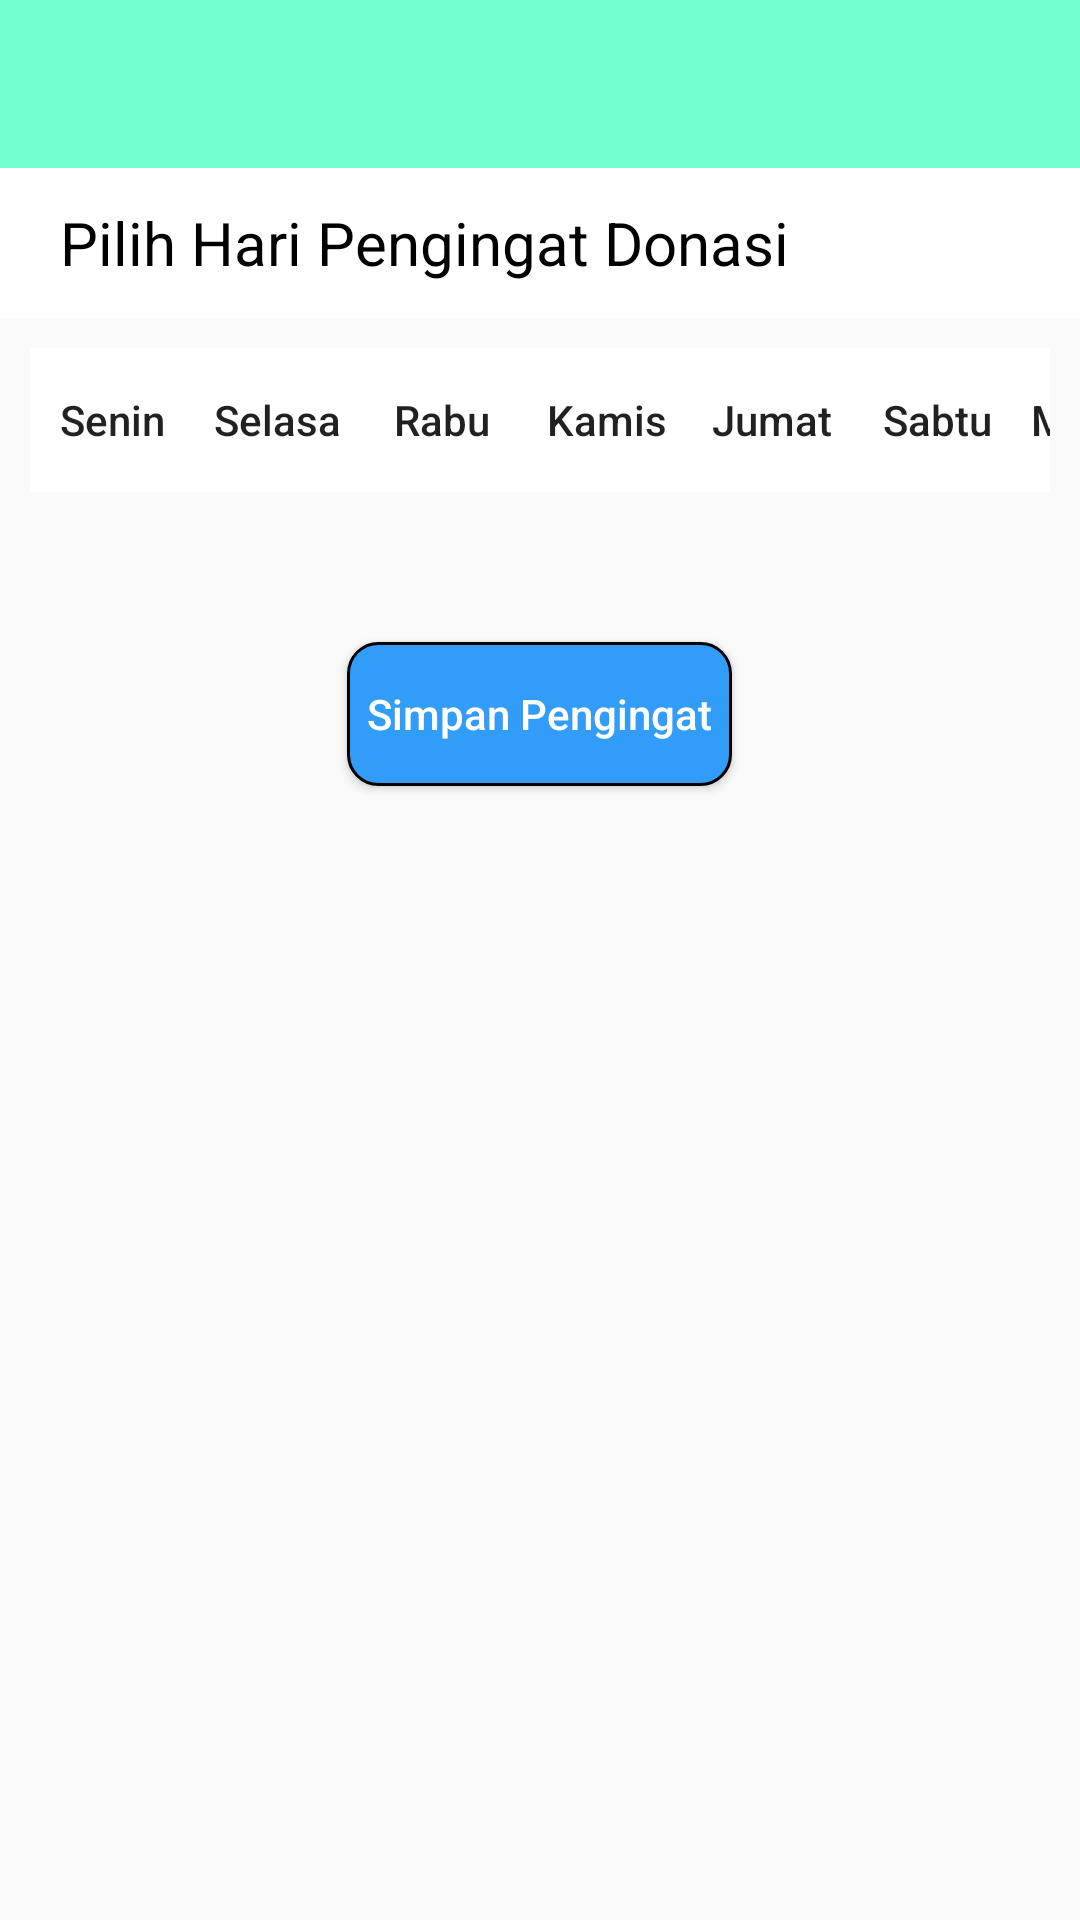

Write the Android layout XML for this screen, with the resource values it uses.
<!-- AndroidManifest.xml: application theme AppTheme -->
<!-- res/layout/fragment_remember_donation.xml -->
<?xml version="1.0" encoding="utf-8"?>
<LinearLayout
    xmlns:android="http://schemas.android.com/apk/res/android"
    xmlns:app="http://schemas.android.com/apk/res-auto"
    xmlns:tools="http://schemas.android.com/tools"
    android:id="@+id/relativeLayout3"
    android:layout_width="match_parent"
    android:layout_height="match_parent"
    android:background="@color/colorTransparent"
    tools:context=".fragment.MyDonationFragment"
    android:orientation="vertical">

    <androidx.appcompat.widget.Toolbar
        android:id="@+id/toolbar"
        android:layout_width="match_parent"
        android:layout_height="?attr/actionBarSize"
        android:background="@color/backgroundLogin"
        android:theme="@style/ThemeOverlay.AppCompat.ActionBar"
        app:layout_constraintStart_toStartOf="parent"
        app:layout_constraintTop_toTopOf="parent"
        app:popupTheme="@style/ThemeOverlay.AppCompat.Light">

        <TextView
            android:id="@+id/toolbar_title"
            android:layout_width="wrap_content"
            android:layout_height="wrap_content"
            android:layout_gravity="right"
            android:gravity="right"
            android:paddingRight="20dp"
            android:textSize="18sp"
            android:textStyle="bold"
            app:popupTheme="@style/ThemeOverlay.AppCompat.Light"
            app:theme="@style/Base.ThemeOverlay.AppCompat.Dark.ActionBar"
            app:titleTextAppearance="@style/Toolbar.TitleText" />

    </androidx.appcompat.widget.Toolbar>

    <TextView
        android:id="@+id/listDonationTitle"
        android:layout_below="@+id/toolbar"
        android:layout_width="match_parent"
        android:layout_height="50dp"
        android:layout_gravity="center_horizontal"
        android:background="@color/textColorWhite"
        android:clickable="false"
        android:gravity="left|center_vertical"
        android:paddingLeft="20dp"
        android:text="@string/remember_donation"
        android:textAllCaps="false"
        android:textColor="@color/colorAccent"
        android:textSize="20dp"
        app:layout_constraintStart_toStartOf="parent"
        app:layout_constraintTop_toBottomOf="@+id/toolbar" />

    <LinearLayout
        android:id="@+id/lLinearLayoutImage"
        android:layout_marginTop="10dp"
        android:layout_marginLeft="10dp"
        android:layout_marginRight="10dp"
        android:layout_width="match_parent"
        android:layout_height="wrap_content"
        android:background="@color/textColorWhite"
        android:orientation="horizontal" >


        <Button
            android:id="@+id/btnSenin"
            android:layout_width="55dp"
            android:layout_height="wrap_content"
            android:layout_alignParentLeft="true"
            android:text="@string/senin"
            android:textAllCaps="false"
            android:drawablePadding="1dp"
            android:background="@android:color/transparent"
            android:layout_alignParentBottom="true"
            android:drawableBottom="@drawable/star" />

        <Button
            android:id="@+id/btnSelasa"
            android:layout_width="55dp"
            android:layout_height="wrap_content"
            android:layout_alignParentLeft="true"
            android:text="@string/selasa"
            android:textAllCaps="false"
            android:drawablePadding="1dp"
            android:background="@android:color/transparent"
            android:layout_alignParentBottom="true"
            android:drawableBottom="@drawable/star" />

        <Button
            android:id="@+id/btnRabu"
            android:layout_width="55dp"
            android:layout_height="wrap_content"
            android:layout_alignParentLeft="true"
            android:text="@string/rabu"
            android:textAllCaps="false"
            android:drawablePadding="1dp"
            android:background="@android:color/transparent"
            android:layout_alignParentBottom="true"
            android:drawableBottom="@drawable/star" />

        <Button
            android:id="@+id/btnKamis"
            android:layout_width="55dp"
            android:layout_height="wrap_content"
            android:layout_alignParentLeft="true"
            android:text="@string/kamis"
            android:textAllCaps="false"
            android:drawablePadding="1dp"
            android:background="@android:color/transparent"
            android:layout_alignParentBottom="true"
            android:drawableBottom="@drawable/star" />

        <Button
            android:id="@+id/btnJumat"
            android:layout_width="55dp"
            android:layout_height="wrap_content"
            android:layout_alignParentLeft="true"
            android:text="@string/jumat"
            android:textAllCaps="false"
            android:drawablePadding="1dp"
            android:background="@android:color/transparent"
            android:layout_alignParentBottom="true"
            android:drawableBottom="@drawable/star" />

        <Button
            android:id="@+id/btnSabtu"
            android:layout_width="55dp"
            android:layout_height="wrap_content"
            android:layout_alignParentLeft="true"
            android:text="@string/sabtu"
            android:textAllCaps="false"
            android:drawablePadding="1dp"
            android:background="@android:color/transparent"
            android:layout_alignParentBottom="true"
            android:drawableBottom="@drawable/star" />

        <Button
            android:id="@+id/btnAhad"
            android:layout_width="55dp"
            android:layout_height="wrap_content"
            android:layout_alignParentLeft="true"
            android:text="@string/ahad"
            android:textAllCaps="false"
            android:drawablePadding="1dp"
            android:background="@android:color/transparent"
            android:layout_alignParentBottom="true"
            android:drawableBottom="@drawable/star" />

    </LinearLayout>

    <Button
        android:id="@+id/btnSave"
        android:background="@drawable/donation_now"
        android:layout_width="wrap_content"
        android:text="  Simpan Pengingat  "
        android:textAllCaps="false"
        android:textColor="@color/textColorWhite"
        android:layout_marginTop="50dp"
        android:layout_gravity="center_vertical|center_horizontal"
        android:layout_height="wrap_content" >

    </Button>


</LinearLayout>
<!-- resources referenced by this layout -->
<resources>
  <color name="backgroundLogin">#73ffd0</color>
  <color name="colorAccent">#000000</color>
  <color name="colorTransparent">#00FFFFFF</color>
  <color name="textColorWhite">#FFFFFF</color>
  <!-- drawable donation_now (drawable) -->
  <?xml version="1.0" encoding="utf-8"?>
  <shape
      android:shape="rectangle"
      xmlns:android="http://schemas.android.com/apk/res/android">
  
      <corners android:radius="10dp"/>
      <stroke android:color="@color/colorAccent"
          android:width="1dp"/>
      <solid android:color="@color/buttonDonationNow"/>
  </shape>
  <string name="ahad">Minggu</string>
  <string name="jumat">Jumat</string>
  <string name="kamis">Kamis</string>
  <string name="rabu">Rabu</string>
  <string name="remember_donation">Pilih Hari Pengingat Donasi</string>
  <string name="sabtu">Sabtu</string>
  <string name="selasa">Selasa</string>
  <string name="senin">Senin</string>
  <style name="Toolbar.TitleText" parent="TextAppearance.Widget.AppCompat.Toolbar.Title">
          <item name="android:textSize">25sp</item>
          <item name="android:textStyle">bold</item>
          <item name="android:color">@color/textColorToolbar</item>
      </style>
  <style name="AppTheme" parent="Theme.AppCompat.Light.DarkActionBar">
          
          <item name="colorPrimary">@color/colorPrimary</item>
          <item name="colorPrimaryDark">@color/colorPrimaryDark</item>
          <item name="colorAccent">@color/colorAccent</item>
          <item name="windowActionBar">false</item>
          <item name="windowNoTitle">true</item>
      </style>
  <color name="buttonDonationNow">#329cf9</color>
  <color name="textColorToolbar">#FFFFFF</color>
  <color name="colorPrimary">#329cf9</color>
  <color name="colorPrimaryDark">#329cf9</color>
</resources>
